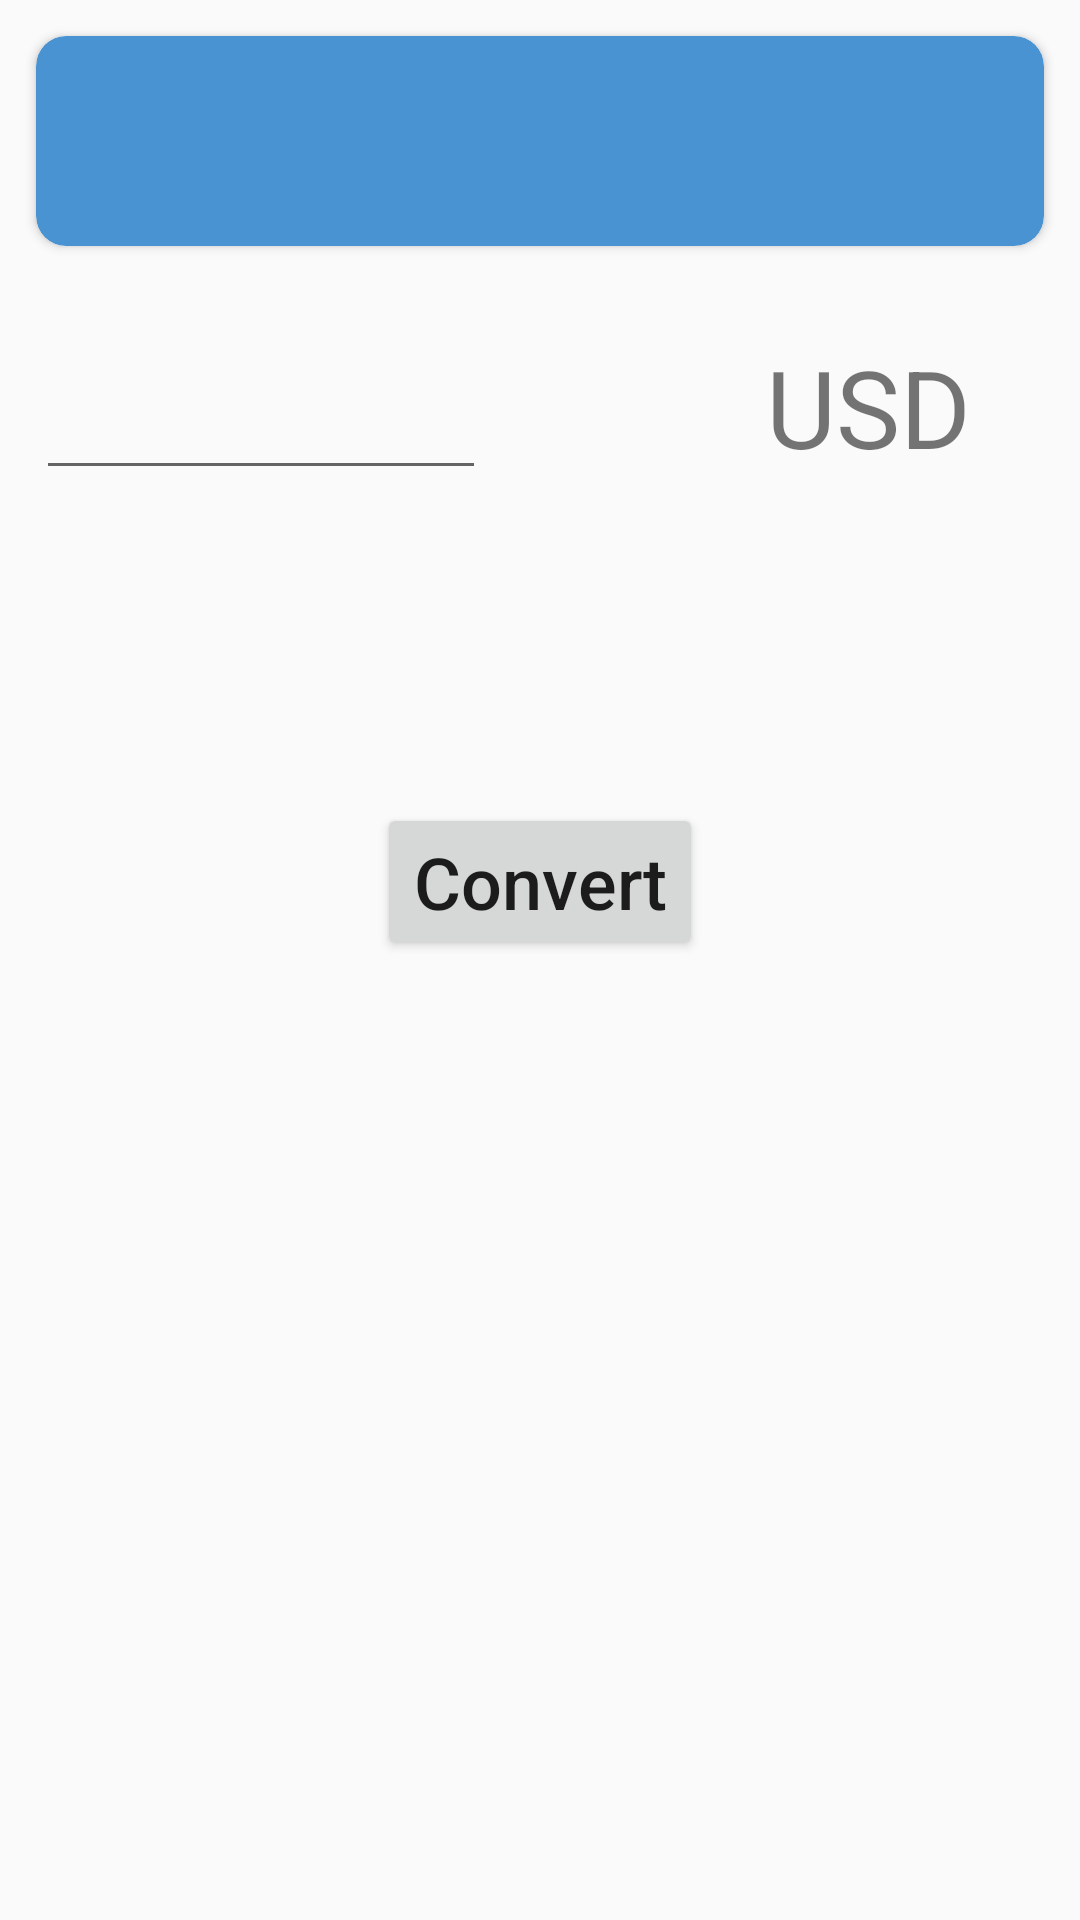

This screen was rendered from an Android layout file. Write that file and the resources it references.
<!-- AndroidManifest.xml: application theme AppTheme -->
<!-- res/layout/activity_main.xml -->
<?xml version="1.0" encoding="utf-8"?>
<androidx.constraintlayout.widget.ConstraintLayout xmlns:android="http://schemas.android.com/apk/res/android"
    xmlns:app="http://schemas.android.com/apk/res-auto"
    xmlns:tools="http://schemas.android.com/tools"
    android:layout_width="match_parent"
    android:layout_height="match_parent"
    tools:context=".MainActivity">

    <Button
        android:id="@+id/convert_btn"
        android:layout_width="wrap_content"
        android:layout_height="wrap_content"
        android:layout_marginTop="@dimen/big_margin"
        android:onClick="onConvertClick"
        android:text="@string/convert_btn_text"
        android:textAllCaps="false"
        android:textSize="24sp"
        app:layout_constraintEnd_toEndOf="parent"
        app:layout_constraintHorizontal_bias="0.5"
        app:layout_constraintStart_toStartOf="parent"
        app:layout_constraintTop_toBottomOf="@+id/currency_ratio" />

    <androidx.cardview.widget.CardView
        android:id="@+id/card_up"
        android:layout_width="0dp"
        android:layout_height="70dp"
        android:layout_margin="@dimen/small_margin"
        app:cardBackgroundColor="#4A93D3"
        app:cardCornerRadius="10dp"
        app:layout_constraintEnd_toEndOf="parent"
        app:layout_constraintStart_toStartOf="parent"
        app:layout_constraintTop_toTopOf="parent">

        <ImageView
            android:id="@+id/arrow_img"
            android:layout_width="match_parent"
            android:layout_height="match_parent"
            app:srcCompat="@drawable/ic_baseline_arrow_forward_24" />

        <ImageView
            android:id="@+id/from_img"
            android:layout_width="70dp"
            android:layout_height="match_parent"
            android:layout_marginLeft="50dp"
            android:onClick="onFlagClick"
            app:srcCompat="@drawable/usd" />

        <ImageView
            android:id="@+id/to_img"
            android:layout_width="70dp"
            android:layout_height="match_parent"
            android:layout_marginLeft="270dp"
            android:onClick="onFlagClick"
            app:srcCompat="@drawable/usd" />
    </androidx.cardview.widget.CardView>

    <TextView
        android:id="@+id/result_view"
        android:layout_width="wrap_content"
        android:layout_height="wrap_content"
        android:layout_marginHorizontal="@dimen/small_margin"
        android:text="USD"
        android:textAlignment="center"
        android:textSize="36sp"
        app:layout_constraintBaseline_toBaselineOf="@+id/input_view"
        app:layout_constraintEnd_toEndOf="parent"
        app:layout_constraintHorizontal_bias="0.77"
        app:layout_constraintStart_toEndOf="@+id/input_view" />

    <TextView
        android:id="@+id/currency_ratio"
        android:layout_width="0dp"
        android:layout_height="wrap_content"
        android:layout_marginHorizontal="@dimen/small_margin"
        android:layout_marginTop="@dimen/big_margin"
        android:textAlignment="center"
        android:textSize="30sp"
        app:layout_constraintEnd_toEndOf="parent"
        app:layout_constraintHorizontal_bias="0.5"
        app:layout_constraintStart_toStartOf="parent"
        app:layout_constraintTop_toBottomOf="@+id/input_view" />

    <EditText
        android:id="@+id/input_view"
        android:layout_width="150dp"
        android:layout_height="wrap_content"
        android:layout_marginHorizontal="@dimen/small_margin"
        android:layout_marginTop="@dimen/big_margin"
        android:ems="10"
        android:inputType="numberDecimal"
        android:maxLength="6"
        android:textSize="24sp"
        app:layout_constraintStart_toStartOf="parent"
        app:layout_constraintTop_toBottomOf="@+id/card_up" />


</androidx.constraintlayout.widget.ConstraintLayout>
<!-- resources referenced by this layout -->
<resources>
  <dimen name="big_margin">32dp</dimen>
  <dimen name="small_margin">12dp</dimen>
  <string name="convert_btn_text">Convert</string>
  <style name="AppTheme" parent="Theme.AppCompat.Light.DarkActionBar">
          
          <item name="colorPrimary">@color/colorPrimary</item>
          <item name="colorPrimaryDark">@color/colorPrimaryDark</item>
          <item name="colorAccent">@color/colorAccent</item>
      </style>
  <!-- not gathered from this repository: default colours our renderer supplied (Android Studio template values) -->
  <color name="colorPrimary">#FF6200EE</color>
  <color name="colorPrimaryDark">#FF3700B3</color>
  <color name="colorAccent">#FF03DAC5</color>
</resources>
